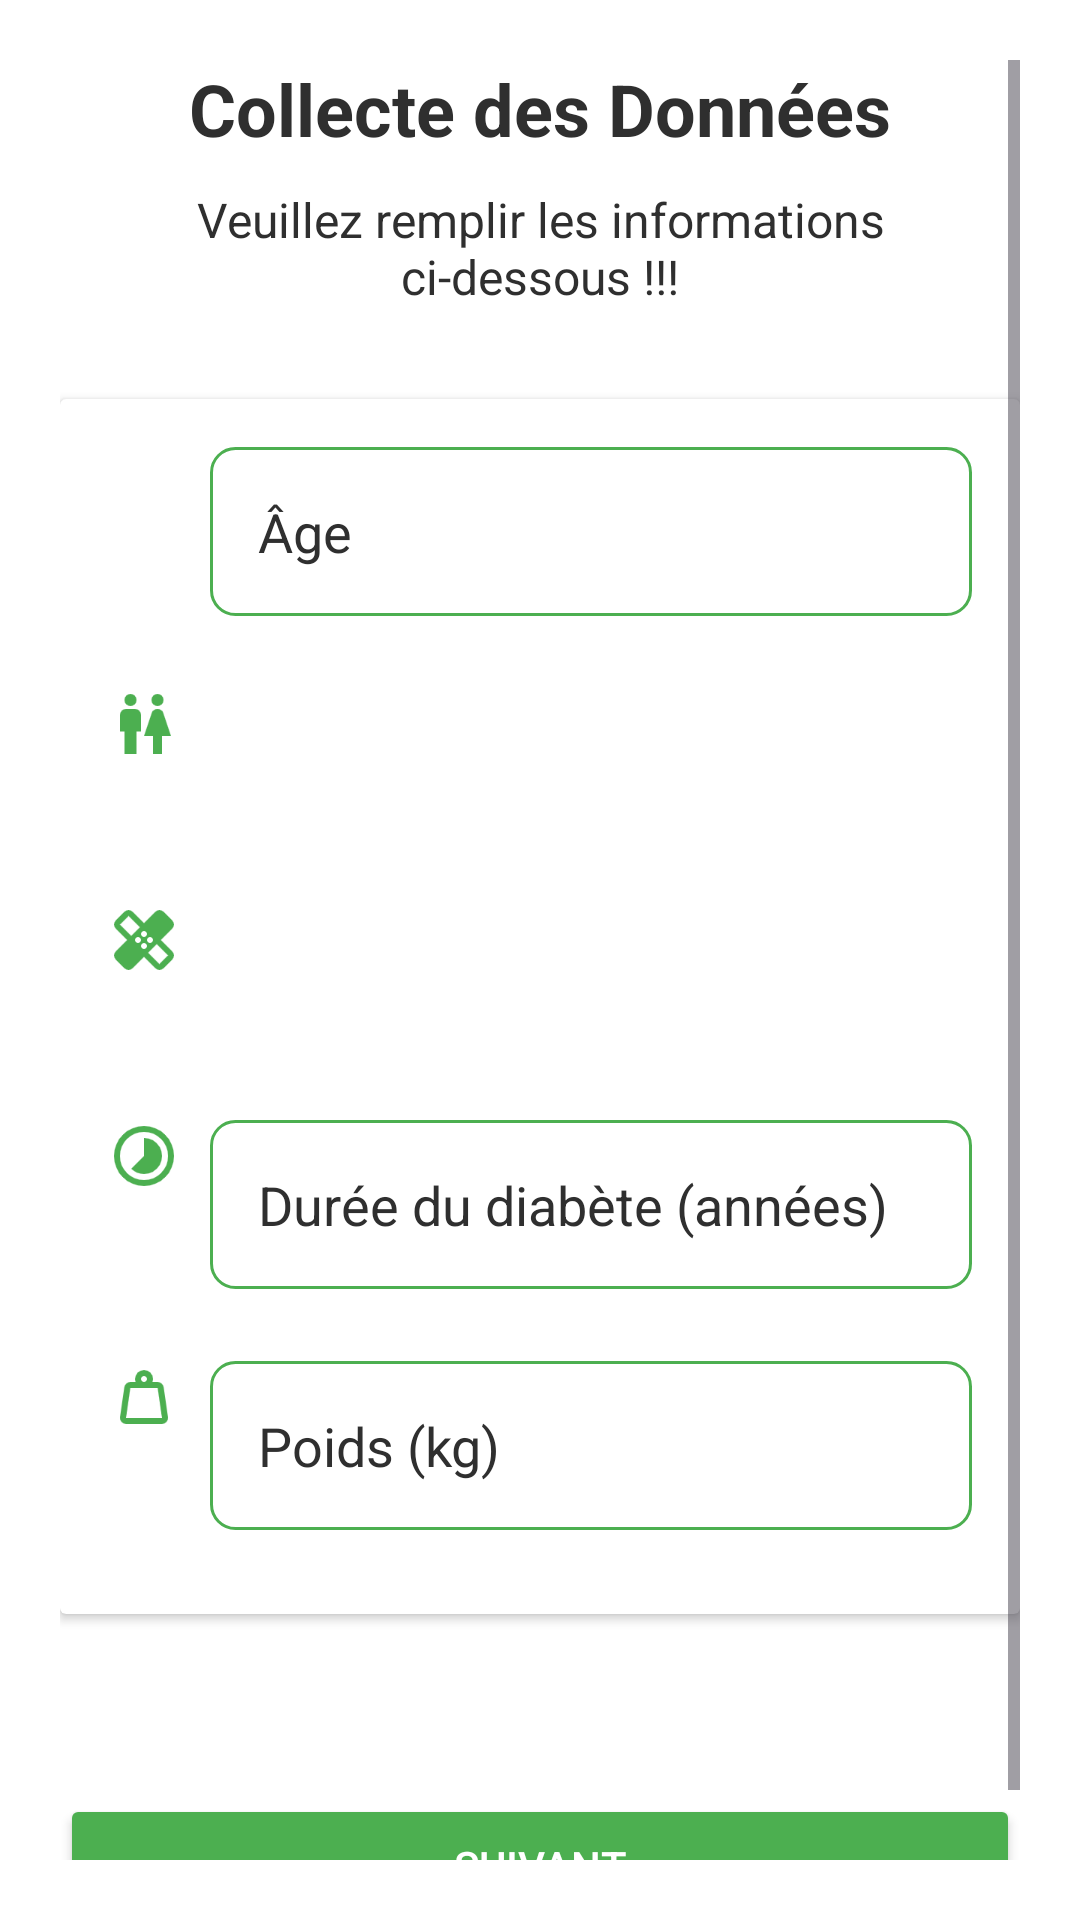

Layout XML and referenced resources for this Android screen:
<!-- AndroidManifest.xml: application theme Theme.DiaNerve_ProtecT -->
<!-- res/layout/activity_data_collection.xml -->
<?xml version="1.0" encoding="utf-8"?>
<androidx.constraintlayout.widget.ConstraintLayout xmlns:android="http://schemas.android.com/apk/res/android"
    xmlns:app="http://schemas.android.com/apk/res-auto"
    xmlns:tools="http://schemas.android.com/tools"
    android:layout_width="match_parent"
    android:layout_height="match_parent"
    android:background="@android:color/white">

    
    <ScrollView
        android:layout_width="match_parent"
        android:layout_height="match_parent"
        android:padding="20dp"
        app:layout_constraintStart_toStartOf="parent"
        tools:layout_editor_absoluteY="32dp">

        <LinearLayout
            android:layout_width="match_parent"
            android:layout_height="wrap_content"
            android:gravity="center_horizontal"
            android:orientation="vertical">

            
            <TextView
                android:id="@+id/titleData"
                android:layout_width="wrap_content"
                android:layout_height="wrap_content"
                android:layout_marginBottom="10dp"
                android:gravity="center"
                android:text="Collecte des Données"
                android:textColor="@color/dark_gray"
                android:textSize="24sp"
                android:textStyle="bold" />

            
            <TextView
                android:id="@+id/subtitleData"
                android:layout_width="wrap_content"
                android:layout_height="wrap_content"
                android:layout_marginBottom="30dp"
                android:gravity="center"
                android:text="Veuillez remplir les informations ci-dessous !!!"
                android:textColor="@color/dark_gray"
                android:textSize="16sp" />

            
            <androidx.cardview.widget.CardView
                android:layout_width="match_parent"
                android:layout_height="wrap_content"
                android:layout_marginBottom="20dp"
                android:cardCornerRadius="8dp"
                android:cardElevation="6dp">

                
                <LinearLayout
                    android:layout_width="match_parent"
                    android:layout_height="wrap_content"
                    android:orientation="vertical"
                    android:padding="16dp">

                    
                    <TableRow
                        android:layout_width="match_parent"
                        android:layout_height="wrap_content"
                        android:paddingBottom="12dp">

                        <ImageView
                            android:layout_width="24dp"
                            android:layout_height="24dp"
                            android:layout_marginEnd="10dp"
                            android:src="@drawable/ic_age"
                            android:tint="@color/green_500" />

                        <EditText
                            android:id="@+id/etAge"
                            android:layout_width="0dp"
                            android:layout_height="wrap_content"
                            android:layout_weight="1"
                            android:background="@drawable/rounded_edittext"
                            android:hint="Âge"
                            android:inputType="number"
                            android:padding="16dp"
                            android:textColor="@color/green_500"
                            android:textColorHint="@color/dark_gray"
                            android:minHeight="48dp" />
                    </TableRow>

                    
                    <Space
                        android:layout_width="match_parent"
                        android:layout_height="12dp" />

                    
                    <TableRow
                        android:layout_width="match_parent"
                        android:layout_height="wrap_content"
                        android:paddingBottom="12dp">

                        <ImageView
                            android:layout_width="24dp"
                            android:layout_height="24dp"
                            android:layout_marginEnd="10dp"
                            android:src="@drawable/ic_gender"
                            android:tint="@color/green_500" />

                        <Spinner
                            android:id="@+id/spinnerSex"
                            android:layout_width="0dp"
                            android:layout_height="wrap_content"
                            android:layout_weight="1"
                            android:background="@drawable/rounded_spinner"
                            android:minHeight="48dp" />
                    </TableRow>

                    
                    <Space
                        android:layout_width="match_parent"
                        android:layout_height="12dp" />

                    
                    <TableRow
                        android:layout_width="match_parent"
                        android:layout_height="wrap_content"
                        android:paddingBottom="12dp">

                        <ImageView
                            android:layout_width="24dp"
                            android:layout_height="24dp"
                            android:layout_marginEnd="10dp"
                            android:src="@drawable/ic_diabetes"
                            android:tint="@color/green_500" />

                        <Spinner
                            android:id="@+id/spinnerTypeDiabete"
                            android:layout_width="0dp"
                            android:layout_height="wrap_content"
                            android:layout_weight="1"
                            android:background="@drawable/rounded_spinner"
                            android:minHeight="48dp" />
                    </TableRow>

                    
                    <Space
                        android:layout_width="match_parent"
                        android:layout_height="12dp" />

                    
                    <TableRow
                        android:layout_width="match_parent"
                        android:layout_height="wrap_content"
                        android:paddingBottom="12dp">

                        <ImageView
                            android:layout_width="24dp"
                            android:layout_height="24dp"
                            android:layout_marginEnd="10dp"
                            android:src="@drawable/ic_time"
                            android:tint="@color/green_500" />

                        <EditText
                            android:id="@+id/etDuree"
                            android:layout_width="0dp"
                            android:layout_height="wrap_content"
                            android:layout_weight="1"
                            android:background="@drawable/rounded_edittext"
                            android:hint="Durée du diabète (années)"
                            android:inputType="number"
                            android:padding="16dp"
                            android:textColor="@color/green_500"
                            android:textColorHint="@color/dark_gray"
                            android:minHeight="48dp" />
                    </TableRow>

                    
                    <Space
                        android:layout_width="match_parent"
                        android:layout_height="12dp" />

                    
                    <TableRow
                        android:layout_width="match_parent"
                        android:layout_height="wrap_content"
                        android:paddingBottom="12dp">

                        <ImageView
                            android:layout_width="24dp"
                            android:layout_height="24dp"
                            android:layout_marginEnd="10dp"
                            android:src="@drawable/ic_weight"
                            android:tint="@color/green_500" />

                        <EditText
                            android:id="@+id/etPoids"
                            android:layout_width="0dp"
                            android:layout_height="wrap_content"
                            android:layout_weight="1"
                            android:background="@drawable/rounded_edittext"
                            android:hint="Poids (kg)"
                            android:inputType="number"
                            android:padding="16dp"
                            android:textColor="@color/green_500"
                            android:textColorHint="@color/dark_gray"
                            android:minHeight="48dp" />
                    </TableRow>

                </LinearLayout>
            </androidx.cardview.widget.CardView>

            
            <Space
                android:layout_width="match_parent"
                android:layout_height="20dp" />

            
            <Button
                android:id="@+id/btnNextData"
                android:layout_width="match_parent"
                android:layout_height="wrap_content"
                android:layout_marginTop="20dp"
                android:layout_marginBottom="20dp"
                android:backgroundTint="@color/green_500"
                android:padding="12dp"
                android:text="Suivant"
                android:textColor="@android:color/white" />
        </LinearLayout>
    </ScrollView>
</androidx.constraintlayout.widget.ConstraintLayout>
<!-- resources referenced by this layout -->
<resources>
  <color name="dark_gray">#2F2F2F</color>
  <color name="green_500">#4CAF50</color>
  <!-- drawable ic_diabetes: png bitmap (drawable, 1887 bytes) -->
  <!-- drawable ic_gender: png bitmap (drawable, 1672 bytes) -->
  <!-- drawable ic_time: png bitmap (drawable, 3187 bytes) -->
  <!-- drawable ic_weight: png bitmap (drawable, 2622 bytes) -->
  <!-- drawable rounded_edittext (drawable) -->
  <shape xmlns:android="http://schemas.android.com/apk/res/android">
      <solid android:color="@android:color/white"/>
      <corners android:radius="8dp"/>
      <stroke android:color="@color/green_500" android:width="1dp"/>
  </shape>
  <style name="Theme.DiaNerve_ProtecT" parent="Base.Theme.DiaNerve_ProtecT" />
  <style name="Base.Theme.DiaNerve_ProtecT" parent="Theme.Material3.DayNight.NoActionBar">
          
          
      </style>
</resources>
